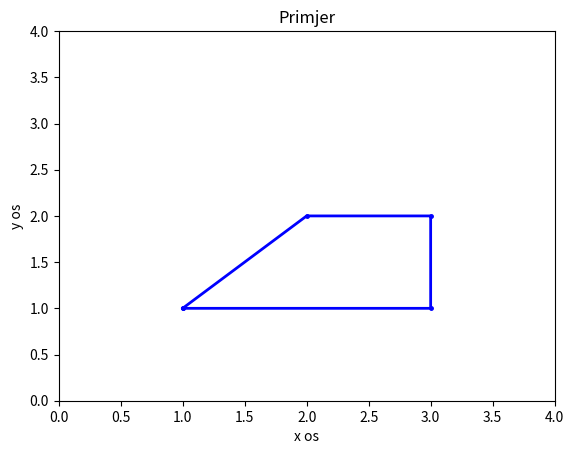

The matplotlib source for this figure:
import numpy as np
import matplotlib.pyplot as plt


x = np.array([1, 2, 3, 3, 1])
y= np.array([1, 2, 2, 1, 1])

plt.plot(x, y, 'b', linewidth=2, marker=".", markersize=5)

plt.axis([0, 4, 0, 4])

plt.xlabel('x os')
plt.ylabel('y os')
plt.title('Primjer')
plt.show()